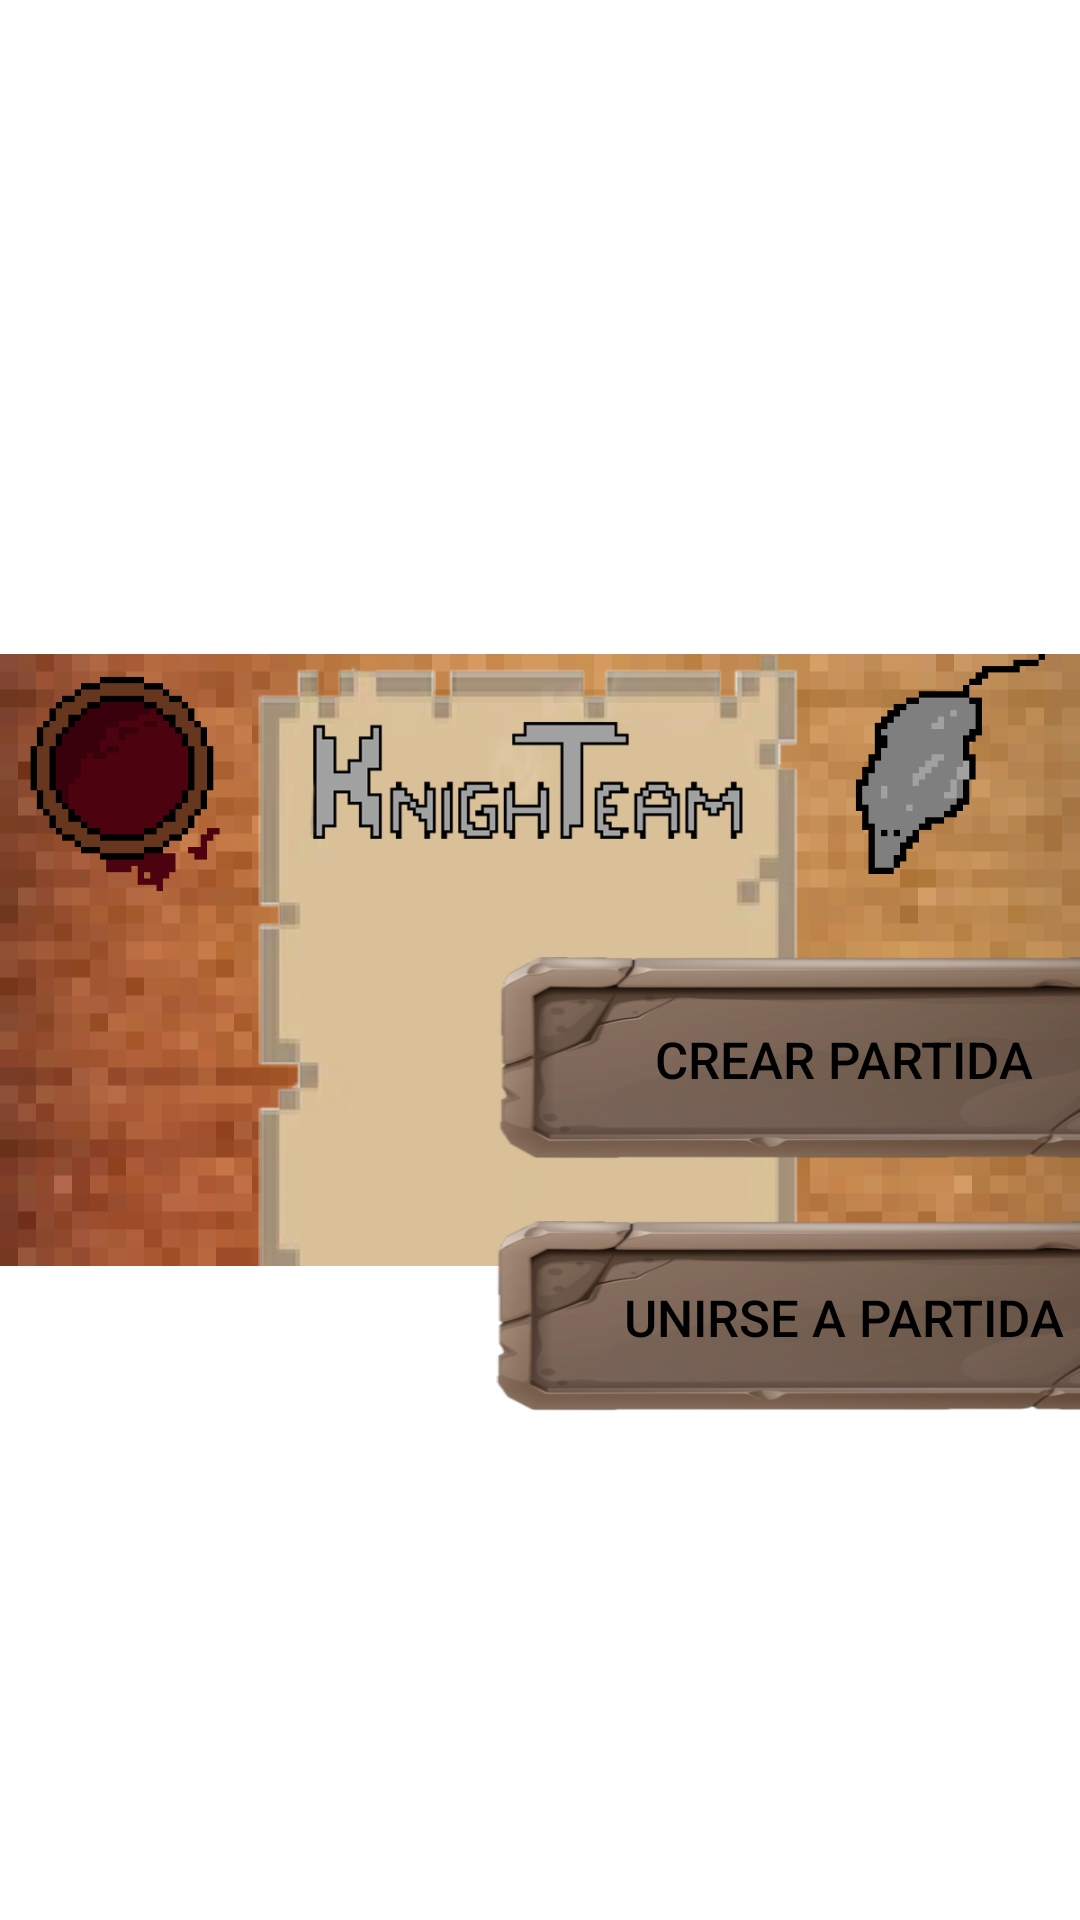

Produce the Android XML layout that renders to this screen, including the resource entries it uses.
<!-- AndroidManifest.xml: activity theme Theme.JustaJuan.Fullscreen -->
<!-- res/layout/activity_pantalla_inicio.xml -->
<?xml version="1.0" encoding="utf-8"?>
<FrameLayout xmlns:android="http://schemas.android.com/apk/res/android"
    xmlns:app="http://schemas.android.com/apk/res-auto"
    xmlns:tools="http://schemas.android.com/tools"
    android:layout_width="match_parent"
    android:layout_height="match_parent"
    tools:context=".ui.PantallaPlantillasActivity">

    <ImageView
        android:id="@+id/imageView"
        android:layout_width="match_parent"
        android:layout_height="461dp"
        android:layout_gravity="center"
        app:srcCompat="@drawable/fondoinicioapp" />

    <GridLayout
        android:layout_width="wrap_content"
        android:layout_height="wrap_content"
        android:columnCount="2"
        android:rowCount="1"
        android:layout_gravity="center"
        android:layout_marginStart="110dp"
        android:layout_marginTop="60dp">

        <LinearLayout
            android:layout_width="wrap_content"
            android:layout_height="wrap_content"
            android:layout_gravity="center"
            android:orientation="vertical"
            android:layout_row="0"
            android:layout_column="0">

            <GridLayout
                android:layout_width="wrap_content"
                android:layout_height="wrap_content"
                android:columnCount="1"
                android:rowCount="1"
                android:layout_marginTop="30dp">

                <androidx.appcompat.widget.AppCompatButton
                    android:id="@+id/botonCrearPartida"
                    android:layout_width="230dp"
                    android:layout_height="68dp"
                    android:layout_gravity="center"
                    android:layout_marginBottom="20dp"
                    android:background="@drawable/rock_button"
                    android:text="@string/botonCrearPartida"
                    android:textSize="17sp"
                    android:textColor="@color/black" />

                <androidx.appcompat.widget.AppCompatButton
                    android:id="@+id/botonUnirsePartida"
                    android:layout_width="232dp"
                    android:layout_height="64dp"
                    android:layout_gravity="center"
                    android:background="@drawable/rock_button"

                    android:text="@string/botonUnirsePartida"
                    android:textSize="17sp"
                    android:textColor="@color/black" />
            </GridLayout>
        </LinearLayout>

        <androidx.appcompat.widget.AppCompatButton
            android:id="@+id/botonTutorial"
            android:layout_width="120dp"
            android:layout_height="80dp"
            android:layout_gravity="center|end"
            android:layout_marginStart="100dp"
            android:background="@drawable/rock_button"
            android:text="@string/botonTutorial"
            android:textSize="17sp"
            android:textColor="@color/black" />

    </GridLayout>

</FrameLayout>
<!-- resources referenced by this layout -->
<resources>
  <color name="black">#FF000000</color>
  <!-- drawable fondoinicioapp: png bitmap (drawable, 61754 bytes) -->
  <!-- drawable rock_button: png bitmap (drawable-v24, 64184 bytes) -->
  <string name="botonCrearPartida"> Crear Partida </string>
  <string name="botonTutorial"> Tutorial</string>
  <string name="botonUnirsePartida"> Unirse a Partida </string>
  <style name="Theme.JustaJuan.Fullscreen" parent="Theme.JustaJuan">
          <item name="android:actionBarStyle">@style/Widget.Theme.JustaJuan.NoActionBar.Fullscreen
          </item>
          <item name="android:windowActionBarOverlay">true</item>
          <item name="android:windowBackground">@null</item>
      </style>
  <style name="Theme.JustaJuan" parent="Theme.MaterialComponents.DayNight.DarkActionBar">
          
          <item name="colorOnPrimary">@color/black</item>
          <item name="android:textColorPrimary">@color/black</item>
          <item name="android:buttonTint">@color/black</item>
          
          <item name="colorSecondary">@color/teal_200</item>
          <item name="colorSecondaryVariant">@color/teal_700</item>
          <item name="colorOnSecondary">@color/black</item>
          
          <item name="android:statusBarColor">?attr/colorPrimaryVariant</item>
          
      </style>
  <style name="Widget.Theme.JustaJuan.NoActionBar.Fullscreen" parent="Theme.AppCompat.Light.NoActionBar">
          <item name="android:background">@android:color/transparent</item>
      </style>
  <color name="teal_200">#FF03DAC5</color>
  <color name="teal_700">#FF018786</color>
</resources>
